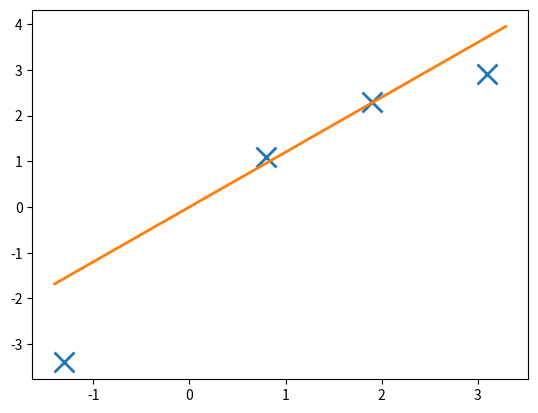

The matplotlib source for this figure:
import numpy as np
import matplotlib.pyplot as plt

# Set up and plot the dataset
yy = np.array([1.1, 2.3, 2.9, -3.4]) # N,
X = np.array([[0.8], [1.9], [3.1], [-1.3]]) # N,1
plt.clf()
plt.plot(X, yy, 'x', markersize=15, mew=2)

# phi-functions to create various matrices of new features
# from an original matrix of 1D inputs.
def phi_linear(Xin):
    return np.hstack([np.ones((Xin.shape[0],1)), Xin])
def phi_quadratic(Xin):
    return np.hstack([np.ones((Xin.shape[0],1)), Xin, Xin**2])
def phi_general_polynomial(Xin, degree=5):
    return Xin ** np.arange(degree+1)
def fw_rbf(xx, cc):
    """fixed-width RBF in 1d"""
    return np.exp(-(xx-cc)**2 / 2.0)
def phi_rbf(Xin):
    return np.hstack([fw_rbf(Xin, -1.5), fw_rbf(Xin, 1), fw_rbf(Xin, 2.5)])    

def create_basis_functions(Xin, centers_of_rbf, h):
    return np.exp(-(Xin - centers_of_rbf[None,:])**2 / h)

def fit_and_plot(phi_fn, X, yy):
    # phi_fn takes N, inputs and returns N,D basis function values
    w_fit = np.linalg.lstsq(phi_fn(X), yy, rcond=None)[0] # D,
    X_grid = np.arange(-1.4, 3.3, 0.01)[:,None] # N,1
    f_grid = np.dot(phi_fn(X_grid), w_fit)
    plt.plot(X_grid, f_grid, linewidth=2)

# fit_and_plot(phi_linear, X, yy)
# fit_and_plot(phi_quadratic, X, yy)
# fit_and_plot(phi_rbf, X, yy)
# fit_and_plot(phi_general_polynomial, X, yy)
# plt.legend(('data', 'linear', 'quadatic fit', 'rbf fit', '5th order polynomial'))
# plt.xlabel('x')
# plt.ylabel('f')

# plt.show()
# print(X)

# centres = np.array([1,2,3,4,5])
# print(create_basis_functions(X, centres, 2))
# print()
# print(fw_rbf(X, centres))

def fit_and_plot(X, yy):
    # phi_fn takes N, inputs and returns N,D basis function values
    w_fit = np.linalg.lstsq(X, yy, rcond=None)[0] # D,
    X_grid = np.arange(-1.4, 3.3, 0.01)[:,None] # N,1
    f_grid = np.dot(X_grid, w_fit)
    plt.plot(X_grid, f_grid, linewidth=2)

fit_and_plot(X, yy)
plt.show()